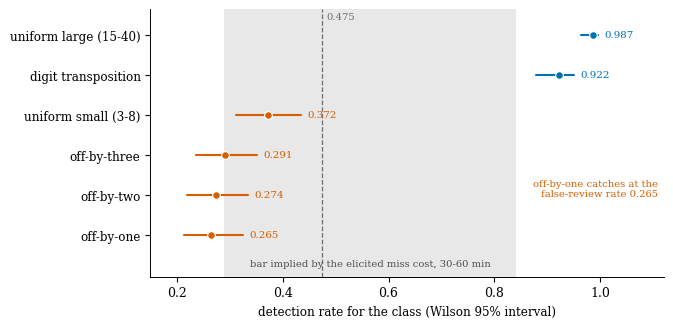

Generate this figure with matplotlib: (Note: this script raises an exception after producing the figure.)
import os
from pathlib import Path
ROOT_DIR = Path(os.environ.get("SOFTADV_ROOT", ".")).resolve()
import matplotlib
matplotlib.use("Agg")
import matplotlib.pyplot as plt
import numpy as np

plt.rcParams.update({
    "font.family": "serif",
    "font.serif": ["Times New Roman", "DejaVu Serif"],
    "font.size": 9,
    "axes.linewidth": 0.7,
    "axes.spines.top": False,
    "axes.spines.right": False,
    "pdf.fonttype": 42,
})

BLUE = "#0072B2"
VERM = "#D55E00"
GREY = "#6E6E6E"
BAND = "#E8E8E8"

classes = [
    ("off-by-one", 0.265, 0.213, 0.325, False),
    ("off-by-two", 0.274, 0.220, 0.334, False),
    ("off-by-three", 0.291, 0.236, 0.352, False),
    ("uniform small (3-8)", 0.372, 0.312, 0.435, False),
    ("digit transposition", 0.922, 0.879, 0.951, True),
    ("uniform large (15-40)", 0.987, 0.963, 0.996, True),
]

fig, ax = plt.subplots(figsize=(6.6, 3.15))
y = np.arange(len(classes))
ax.axvspan(0.29, 0.84, color=BAND, lw=0, zorder=0)
ax.axvline(0.475, color=GREY, lw=0.9, ls="--", zorder=1)

for i, (name, det, lo, hi, qual) in enumerate(classes):
    c = BLUE if qual else VERM
    ax.plot([lo, hi], [i, i], color=c, lw=1.5, solid_capstyle="round", zorder=3)
    ax.plot([det], [i], "o", ms=5.5, color=c, mec="white", mew=0.8, zorder=4)
    ax.text(hi + 0.012, i, f"{det:.3f}", va="center", fontsize=7.4, color=c)

ax.set_yticks(y)
ax.set_yticklabels([c[0] for c in classes], fontsize=8.6)
ax.set_xlim(0.15, 1.12)
ax.set_ylim(-1.05, len(classes) - 0.35)
ax.set_xlabel("detection rate for the class (Wilson 95% interval)", fontsize=8.6)

# dashed bar label, at the top of its own line, inside the axes
ax.text(0.482, len(classes) - 0.55, "0.475", fontsize=7.2, color=GREY, ha="left", va="center")
# band label, under the points, inside the shaded region
ax.text(0.565, -0.72, "bar implied by the elicited miss cost, 30-60 min",
        fontsize=7.2, color="#4D4D4D", ha="center", va="center")
# chance note, in the empty corner
ax.text(1.11, 1.15, "off-by-one catches at the\nfalse-review rate 0.265",
        fontsize=7.2, color=VERM, ha="right", va="center")

plt.tight_layout(pad=0.25)
fig.savefig(str(ROOT_DIR / "figures/Fig05_class_qualification.pdf"))
fig.savefig(str(ROOT_DIR / "figures/Fig05_class_qualification.png"), dpi=220)
plt.close(fig)
print("fig A ok")
